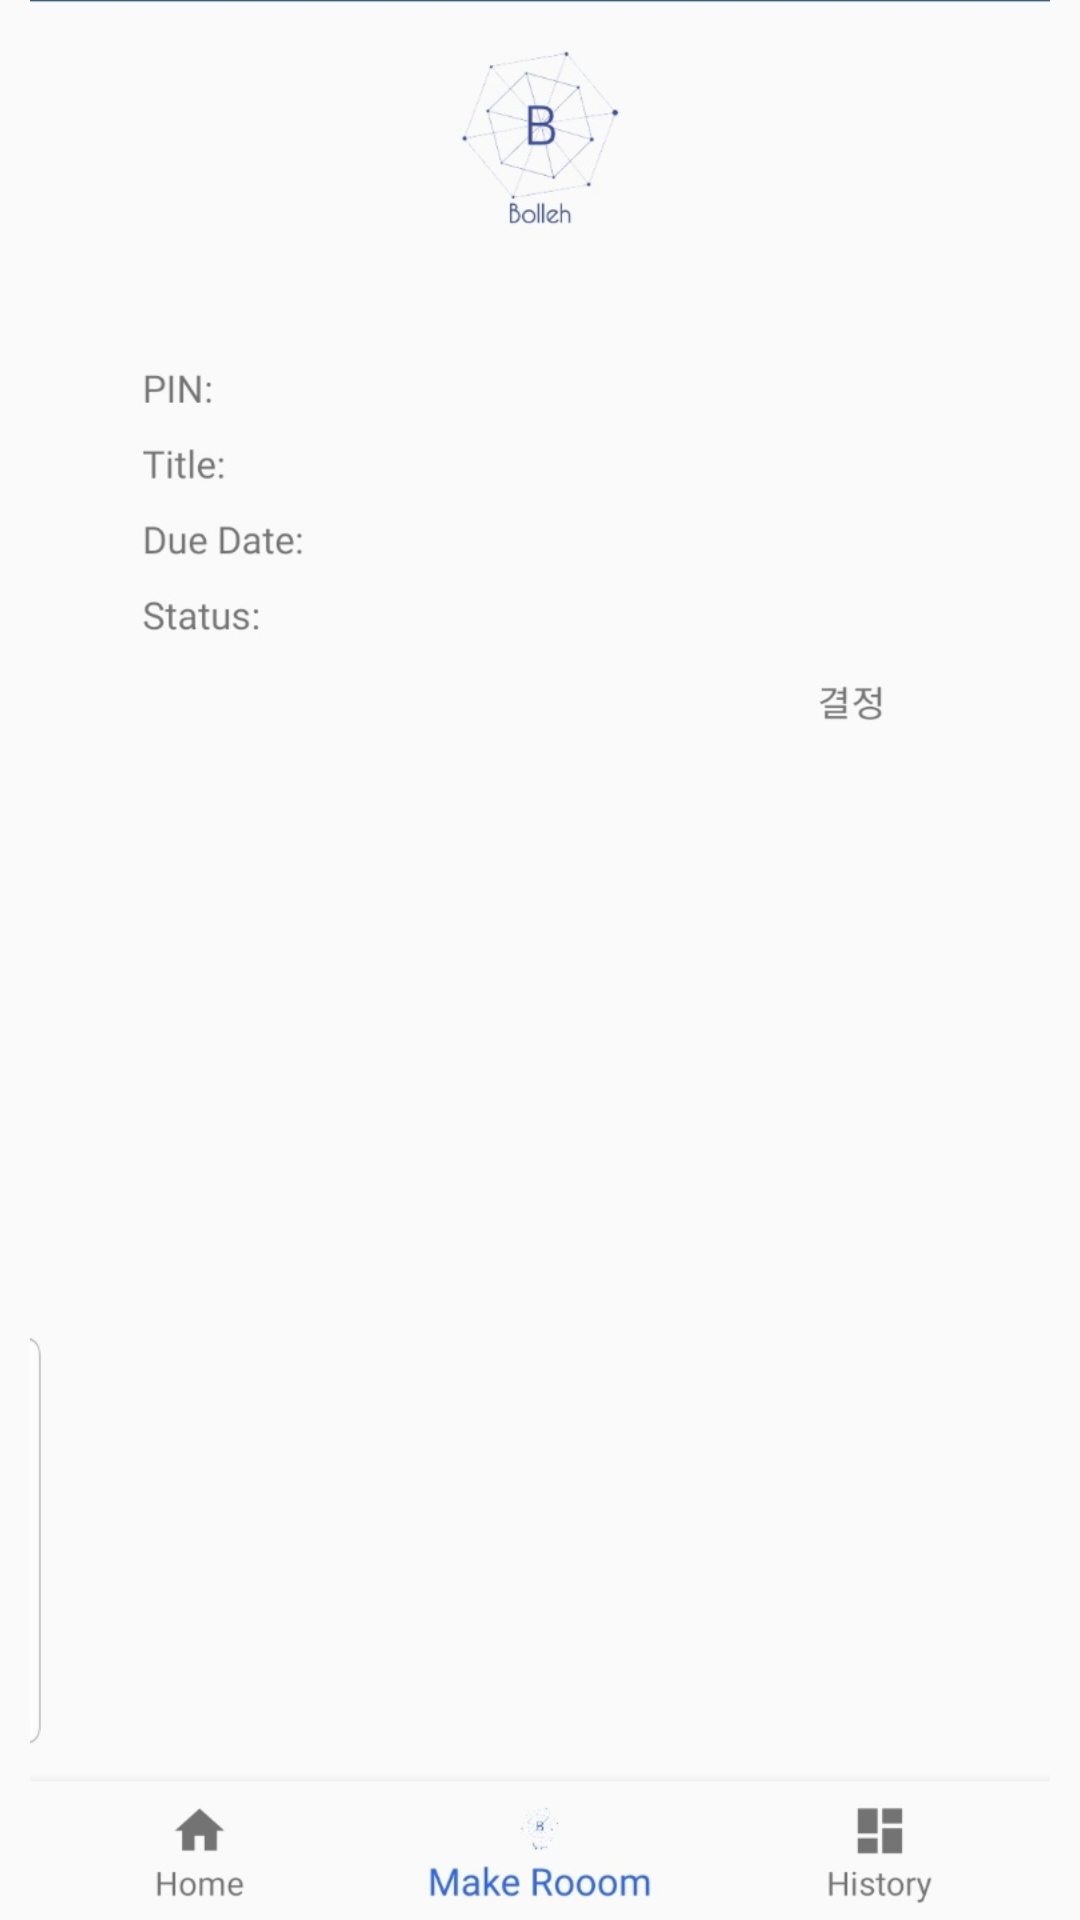

This screen was rendered from an Android layout file. Write that file and the resources it references.
<!-- AndroidManifest.xml: application theme AppTheme -->
<!-- res/layout/page2.xml -->
<?xml version="1.0" encoding="utf-8"?>
<LinearLayout xmlns:android="http://schemas.android.com/apk/res/android"
              android:layout_width="match_parent"
              android:layout_height="match_parent">
    <ImageView
            android:src="@drawable/tutorial_2"
            android:layout_width="wrap_content"
            android:layout_height="wrap_content"
    />
    <TextView
            android:text="Page2"
            android:layout_width="wrap_content"
            android:layout_height="wrap_content"
    />
</LinearLayout>
<!-- resources referenced by this layout -->
<resources>
  <!-- drawable tutorial_2: jpg bitmap (drawable, 30497 bytes) -->
  <style name="AppTheme" parent="Theme.AppCompat.Light.DarkActionBar">
          
          <item name="colorPrimary">@color/colorPrimary</item>
          <item name="colorPrimaryDark">@color/colorPrimaryDark</item>
          <item name="colorAccent">@color/colorAccent</item>
          
          <item name="windowActionBar">false</item>
          <item name="windowNoTitle">true</item>
      </style>
  <color name="colorPrimary">#2E64FE</color>
  <color name="colorPrimaryDark">#0034C7</color>
  <color name="colorAccent">#002DAB</color>
</resources>
